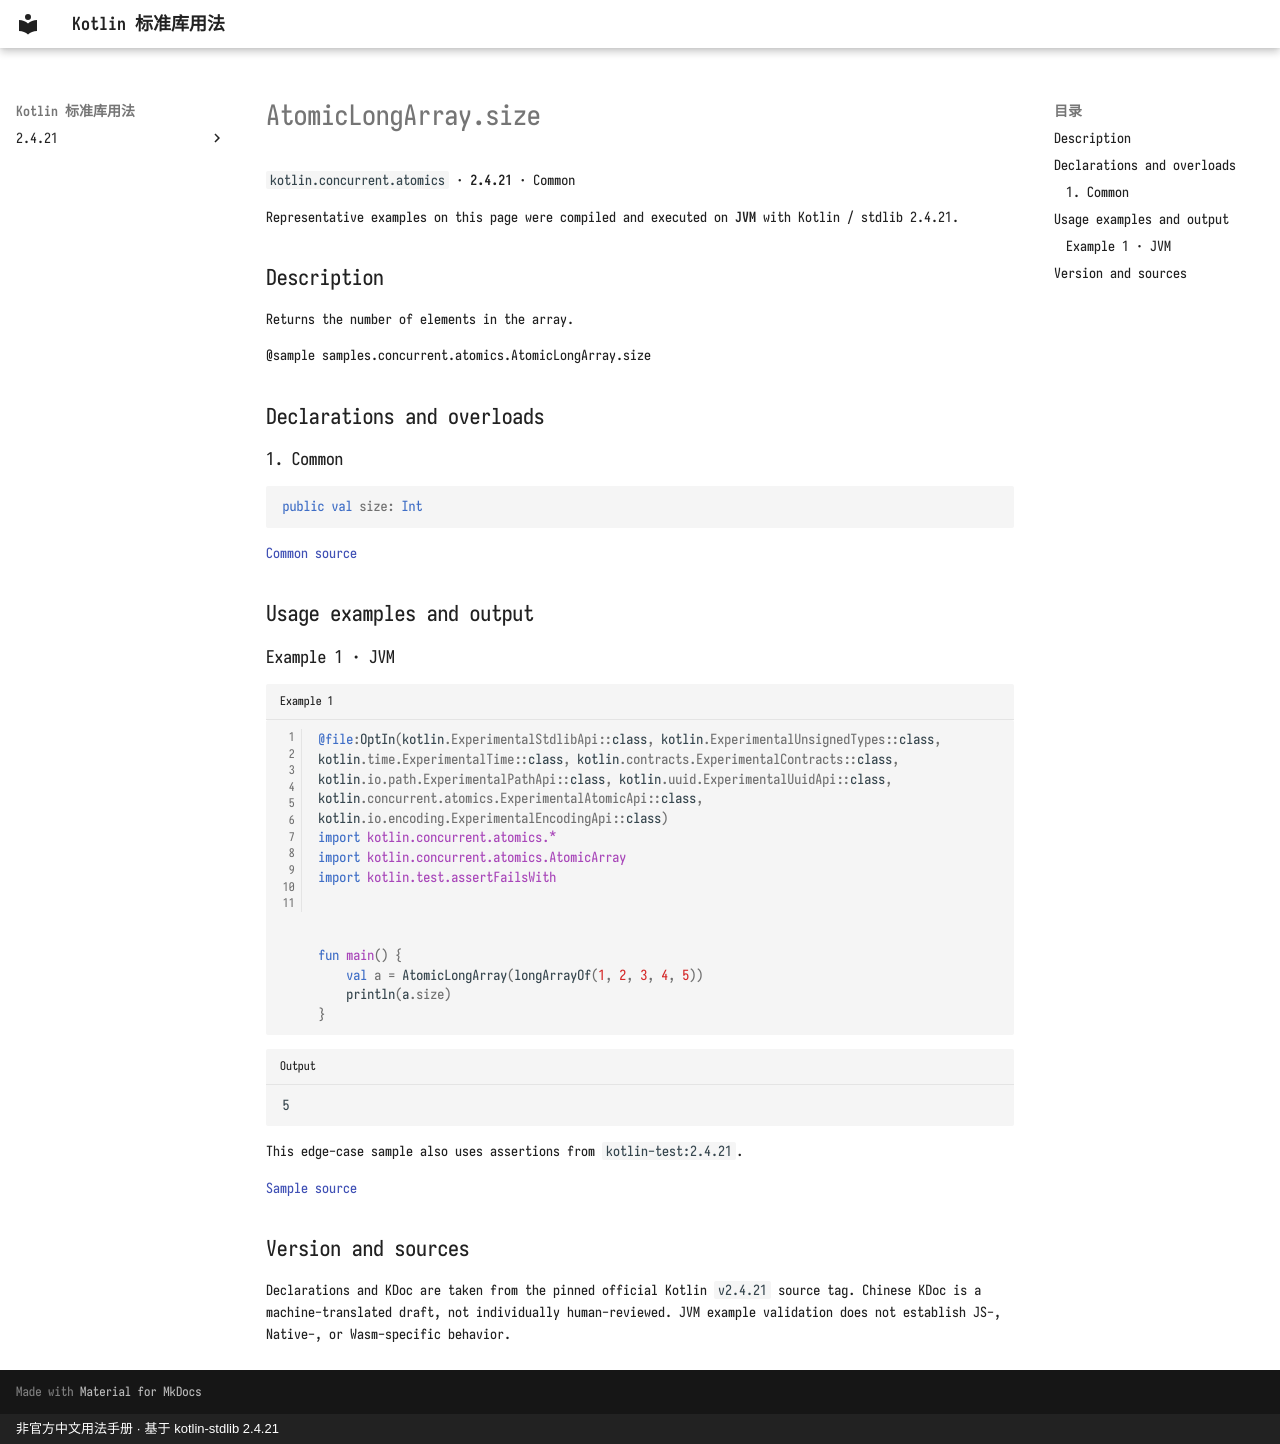

repository: oooooooko/kotlin-stdlib-docs · page: en/api/kotlin.concurrent.atomics/atomiclongarray-size--08c67ca4/index.html · generator: mkdocs · copyright: 非官方中文用法手册 · 基于 kotlin-stdlib 2.4.21

# AtomicLongArray.size

`kotlin.concurrent.atomics` · **2.4.21** · Common

Representative examples on this page were compiled and executed on **JVM** with Kotlin / stdlib 2.4.21.

## Description

Returns the number of elements in the array.

@sample samples.concurrent.atomics.AtomicLongArray.size

## Declarations and overloads

### 1. Common

```kotlin
public val size: Int
```

[Common source](https://github.com/JetBrains/kotlin/blob/v2.4.21/libraries/stdlib/src/kotlin/concurrent/atomics/AtomicArrays.common.kt#L316)

## Usage examples and output

### Example 1 · JVM

```kotlin title="Example 1" linenums="1"
@file:OptIn(kotlin.ExperimentalStdlibApi::class, kotlin.ExperimentalUnsignedTypes::class, kotlin.time.ExperimentalTime::class, kotlin.contracts.ExperimentalContracts::class, kotlin.io.path.ExperimentalPathApi::class, kotlin.uuid.ExperimentalUuidApi::class, kotlin.concurrent.atomics.ExperimentalAtomicApi::class, kotlin.io.encoding.ExperimentalEncodingApi::class)
import kotlin.concurrent.atomics.*
import kotlin.concurrent.atomics.AtomicArray
import kotlin.test.assertFailsWith



fun main() {
    val a = AtomicLongArray(longArrayOf(1, 2, 3, 4, 5))
    println(a.size)
}
```

```text title="Output"
5
```

This edge-case sample also uses assertions from `kotlin-test:2.4.21`.

[Sample source](https://github.com/JetBrains/kotlin/blob/v2.4.21/libraries/stdlib/samples/test/samples/concurrent/atomics/atomicArrays.kt#L194)

## Version and sources

Declarations and KDoc are taken from the pinned official Kotlin `v2.4.21` source tag. Chinese KDoc is a machine-translated draft, not individually human-reviewed. JVM example validation does not establish JS-, Native-, or Wasm-specific behavior.
